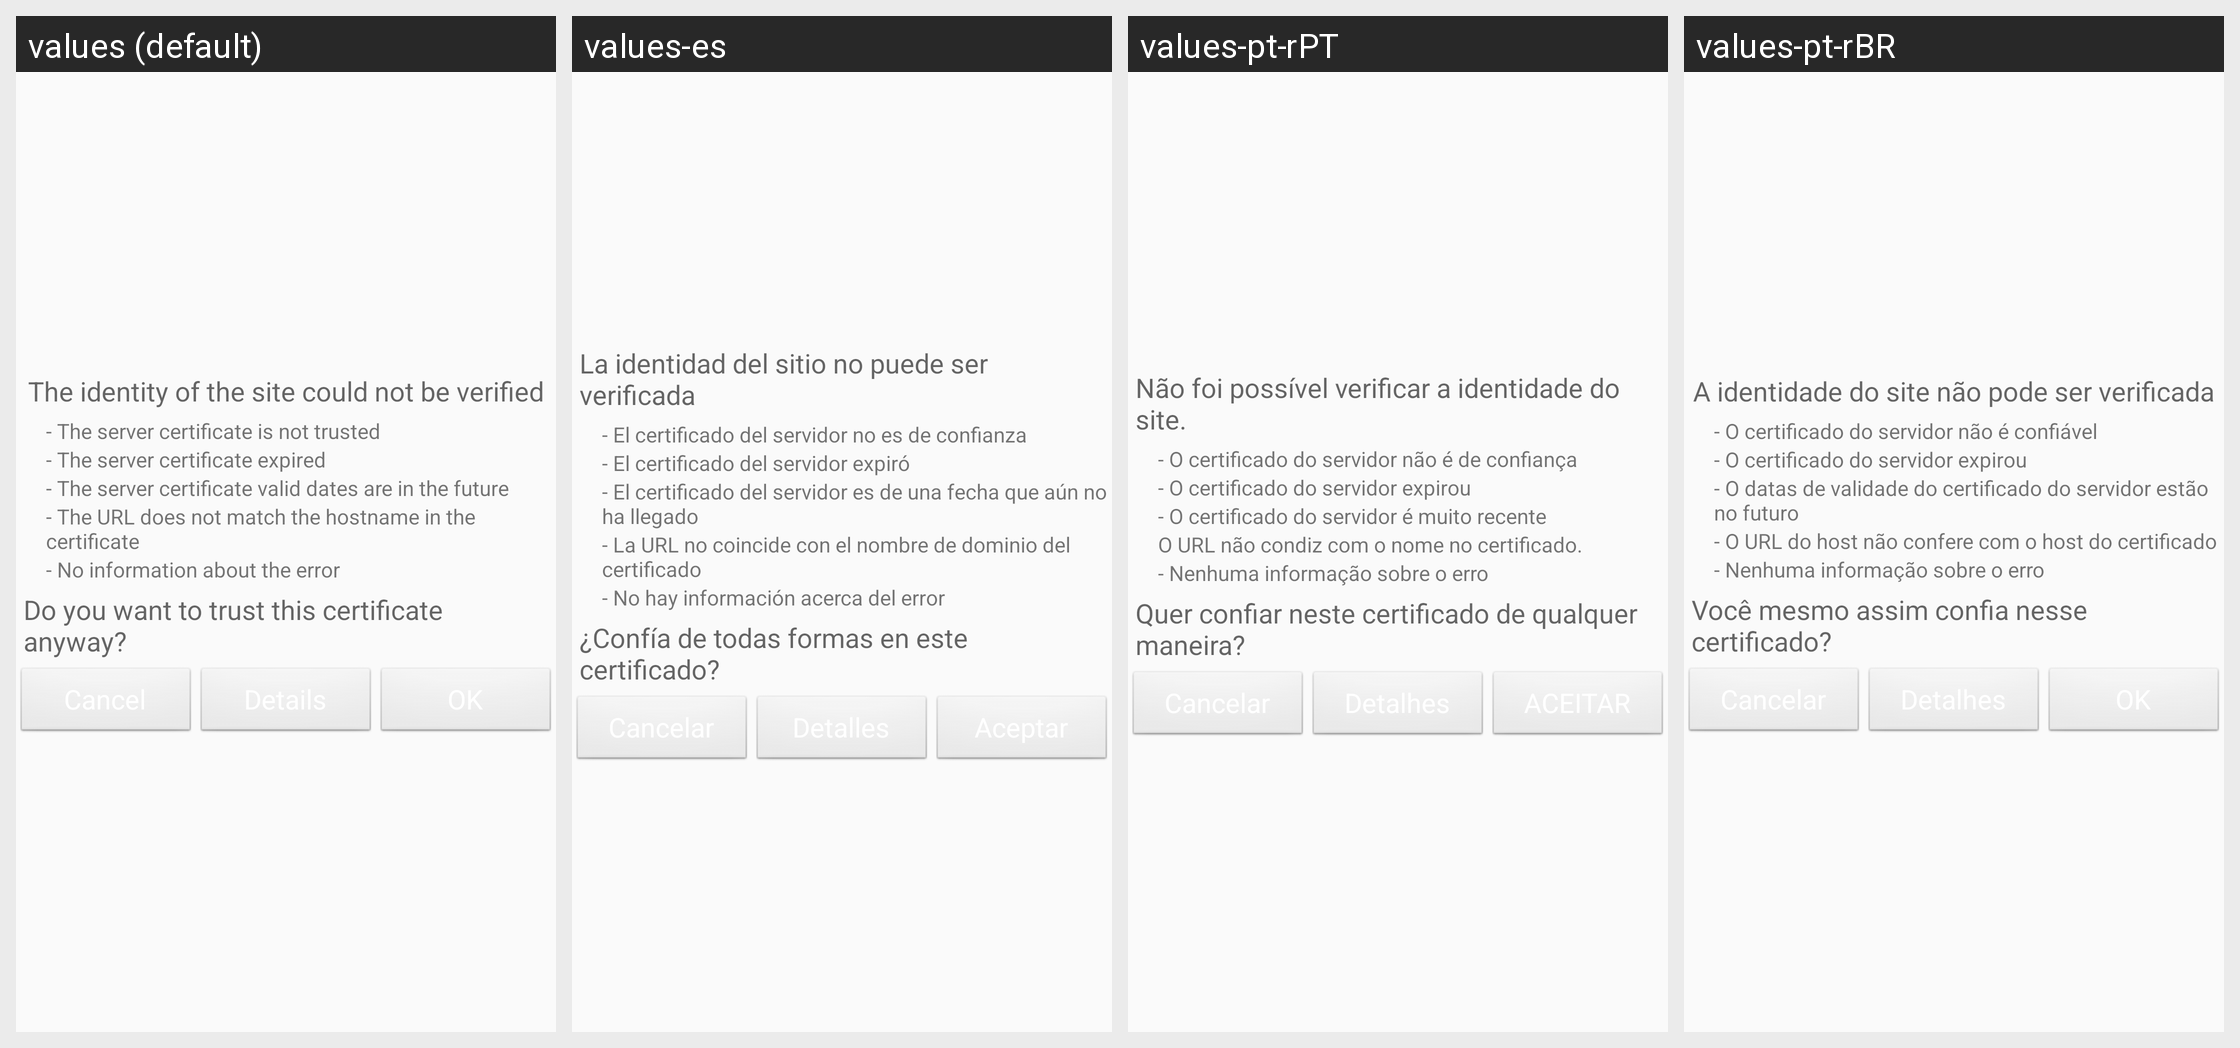

Locale-by-locale string values for the Android screen shown in this grid:
Android screen res/layout/ssl_untrusted_cert_layout.xml rendered under 4 locales, left to right: values (default), values-es, values-pt-rPT, values-pt-rBR. Device: Nexus 5 (rendered at 1080×1920; each locale shown at half size, 540×960, under a caption strip naming it); theme Theme.ownCloud.
Other locales in the repository, not shown: values-af-rZA, values-ar, values-az, values-be, values-bg-rBG, values-bn-rBD, values-bn-rIN, values-bs, values-ca, values-cs-rCZ, values-cy-rGB, values-da, values-de, values-de-rAT, values-de-rCH, values-de-rDE, values-el, values-en-rGB, values-eo, values-es-rAR, values-es-rCL, values-es-rMX, values-es-rPY, values-et-rEE, values-eu, values-eu-rES, values-fa, values-fi, values-fi-rFI, values-fr, values-gl, values-he, values-hi, values-hi-rIN, values-hr, values-hu-rHU, values-hy, values-ia, values-id, values-is, values-it, values-ja-rJP, values-jv, values-ka, values-ka-rGE, values-km, values-kn, values-ko, values-ku-rIQ, values-lb, values-lo, values-lt-rLT, values-lv, values-mk, values-ml-rIN, values-mn, values-ms-rMY, values-my, values-nb-rNO, values-nl, values-nn-rNO, values-oc, values-pa, values-pl, values-ro, values-ru, values-ru-rRU, values-si-rLK, values-sk, values-sk-rSK, values-sl, values-sq, values-sr, values-sr-rSP, values-sv, values-ta-rIN, values-ta-rLK, values-te, values-th-rTH, values-tr, values-ug, values-uk, values-ur, values-ur-rPK, values-vi, values-yo, values-zh-rCN, values-zh-rHK, values-zh-rTW.
Strings drawn on this screen, with the default value and each locale's value (text and hints the layout hard-codes, and strings that could not be matched under every locale, appear in the picture but are not listed):

ssl_validator_header
  values: The identity of the site could not be verified
  values-es: La identidad del sitio no puede ser verificada
  values-pt-rPT: Não foi possível verificar a identidade do site.
  values-pt-rBR: A identidade do site não pode ser verificada

ssl_validator_reason_cert_not_trusted
  values: - The server certificate is not trusted
  values-es: - El certificado del servidor no es de confianza
  values-pt-rPT: - O certificado do servidor não é de confiança
  values-pt-rBR: - O certificado do servidor não é confiável

ssl_validator_reason_cert_expired
  values: - The server certificate expired
  values-es: - El certificado del servidor expiró
  values-pt-rPT: - O certificado do servidor expirou
  values-pt-rBR: - O certificado do servidor expirou

ssl_validator_reason_cert_not_yet_valid
  values: - The server certificate valid dates are in the future
  values-es: - El certificado del servidor es de una fecha que aún no ha llegado
  values-pt-rPT: - O certificado do servidor é muito recente
  values-pt-rBR: - O datas de validade do certificado do servidor estão no futuro

ssl_validator_reason_hostname_not_verified
  values: - The URL does not match the hostname in the certificate
  values-es: - La URL no coincide con el nombre de dominio del certificado
  values-pt-rPT: O URL não condiz com o nome no certificado.
  values-pt-rBR: - O URL do host não confere com o host do certificado

ssl_validator_no_info_about_error
  values: - No information about the error
  values-es: - No hay información acerca del error
  values-pt-rPT: - Nenhuma informação sobre o erro
  values-pt-rBR: - Nenhuma informação sobre o erro

ssl_validator_question
  values: Do you want to trust this certificate anyway?
  values-es: ¿Confía de todas formas en este certificado?
  values-pt-rPT: Quer confiar neste certificado de qualquer maneira?
  values-pt-rBR: Você mesmo assim confia nesse certificado?
